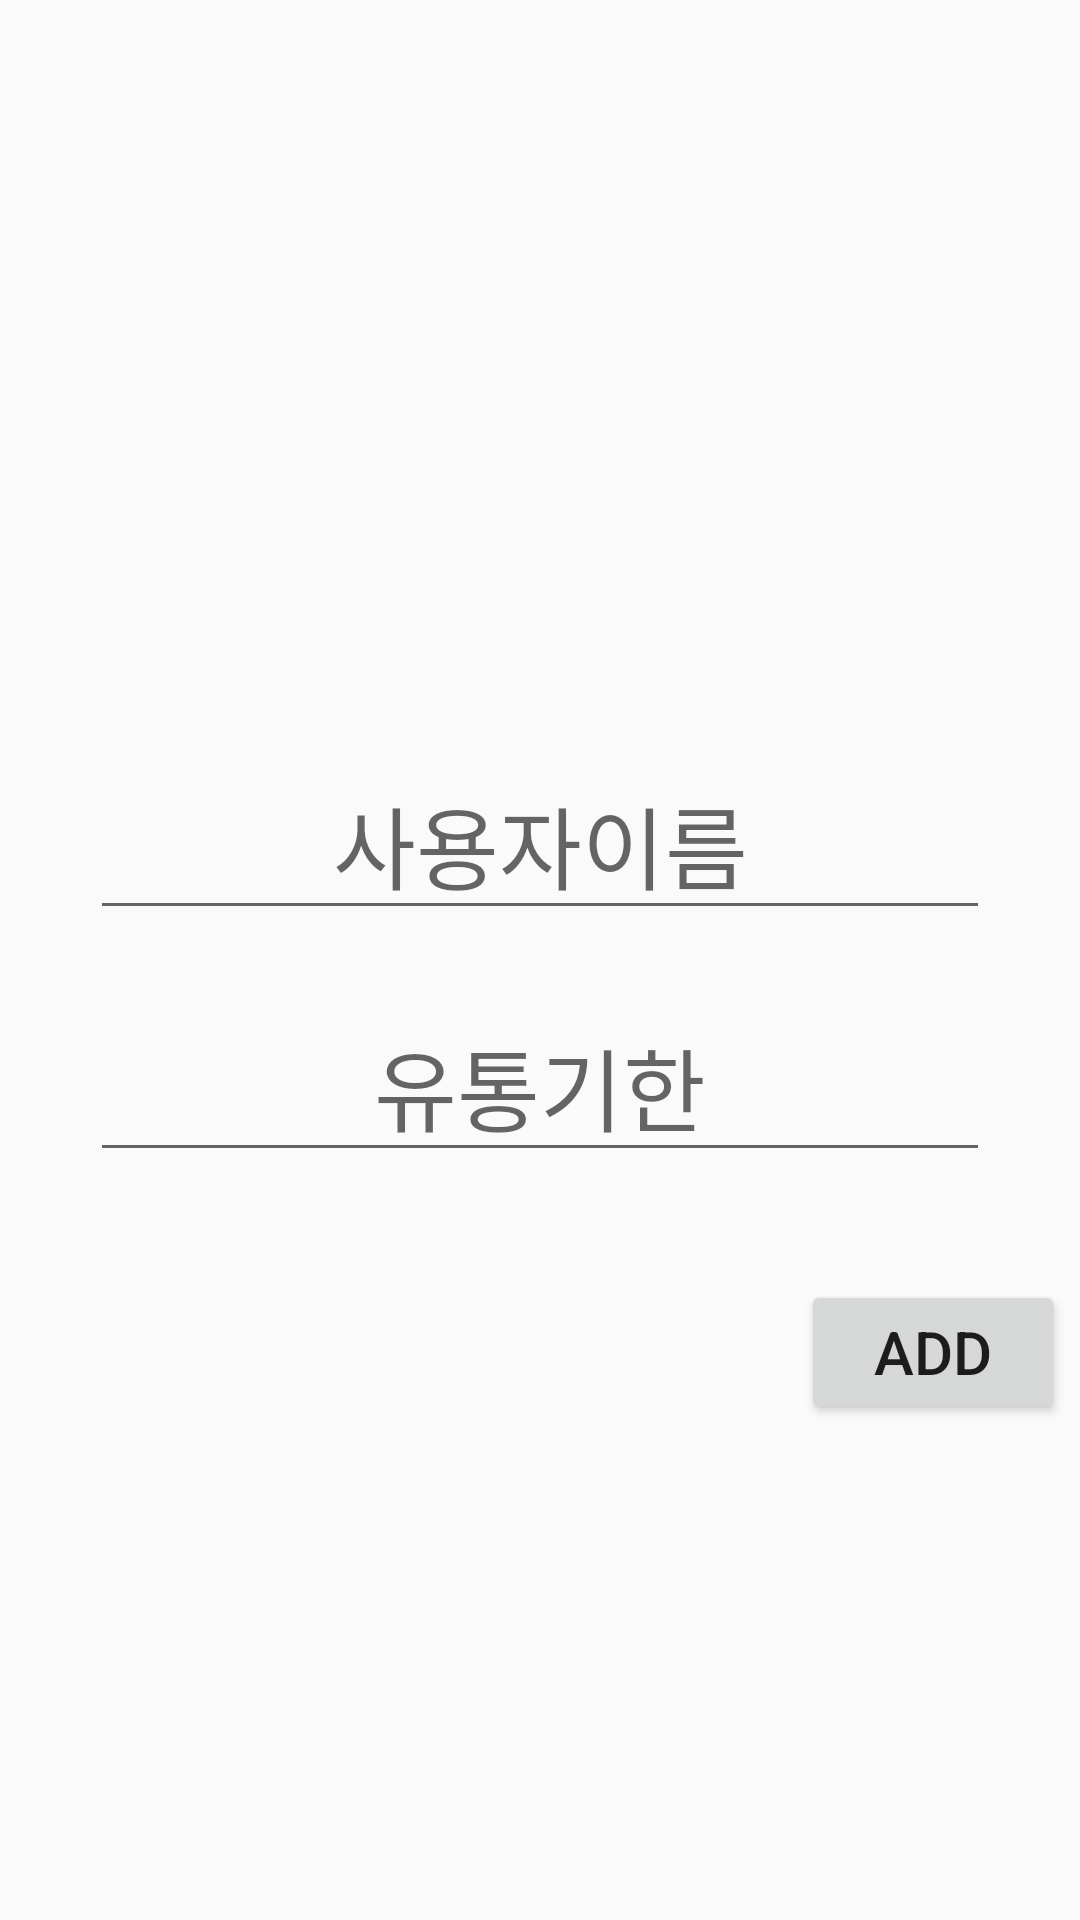

Write the Android layout XML for this screen, with the resource values it uses.
<!-- AndroidManifest.xml: application theme Theme.ProjectRef -->
<!-- res/layout/bacode.xml -->
<?xml version="1.0" encoding="utf-8"?>
<LinearLayout xmlns:android="http://schemas.android.com/apk/res/android"
    android:layout_width="match_parent"
    android:layout_height="match_parent"
    android:orientation="vertical">

    <LinearLayout
        android:layout_width="wrap_content"
        android:layout_height="match_parent"
        android:orientation="vertical"
        android:layout_gravity="center"
        android:gravity="bottom"
        android:layout_weight="1">
        <ImageView
            android:layout_width="300dp"
            android:layout_height="100dp"
            android:src="@drawable/tmp"
            android:id="@+id/b_img"/>
    </LinearLayout>
    <LinearLayout
        android:layout_width="wrap_content"
        android:layout_height="match_parent"
        android:orientation="vertical"
        android:layout_gravity="center"
        android:gravity="center"
        android:layout_weight="1">
        <EditText
            android:layout_width="300dp"
            android:layout_height="wrap_content"
            android:gravity="center"
            android:hint="사용자이름"
            android:layout_margin="10dp"
            android:textSize="30dp"

            android:id="@+id/inputName"
            />
        <EditText
            android:layout_width="300dp"
            android:layout_height="wrap_content"
            android:gravity="center"
            android:hint="유통기한"
            android:textSize="30dp"
            android:layout_margin="10dp"
            android:id="@+id/b_inputDate"
            />

    </LinearLayout>

    <RelativeLayout
        android:layout_width="350dp"
        android:layout_height="match_parent"
        android:layout_gravity="center"
        android:layout_weight="1">
        <Button
            android:layout_width="wrap_content"
            android:layout_height="wrap_content"
            android:layout_alignParentRight="true"
            android:text="Add"
            android:textSize="20dp"
            android:id="@+id/b_add"
            />
    </RelativeLayout>


</LinearLayout>
<!-- resources referenced by this layout -->
<resources>
  <style name="Theme.ProjectRef" parent="Theme.AppCompat.Light">//Theme.MaterialComponents.DayNight.DarkActionBar
          
          <item name="colorPrimary">@color/purple_500</item>
          <item name="colorPrimaryVariant">@color/purple_700</item>
          <item name="colorOnPrimary">@color/white</item>
          
          <item name="colorSecondary">@color/teal_200</item>
          <item name="colorSecondaryVariant">@color/teal_700</item>
          <item name="colorOnSecondary">@color/black</item>
          
          <item name="android:statusBarColor" tools:targetApi="l">?attr/colorPrimaryVariant</item>
          
      </style>
  <!-- not gathered from this repository: default colours our renderer supplied (Android Studio template values) -->
  <color name="purple_500">#FF6200EE</color>
  <color name="purple_700">#FF3700B3</color>
  <color name="teal_200">#FF03DAC5</color>
  <color name="teal_700">#FF018786</color>
  <color name="black">#FF000000</color>
  <color name="white">#FFFFFFFF</color>
</resources>
